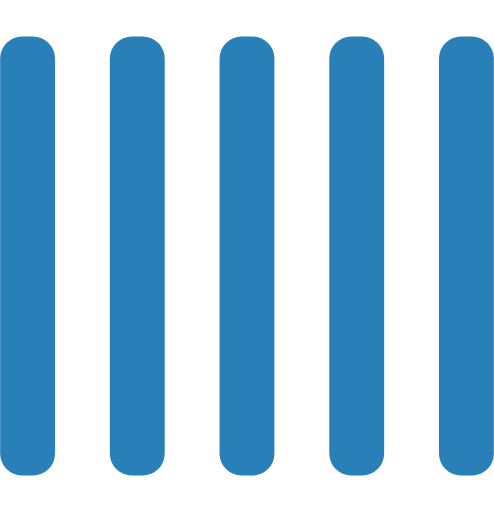
t = 0.00 s
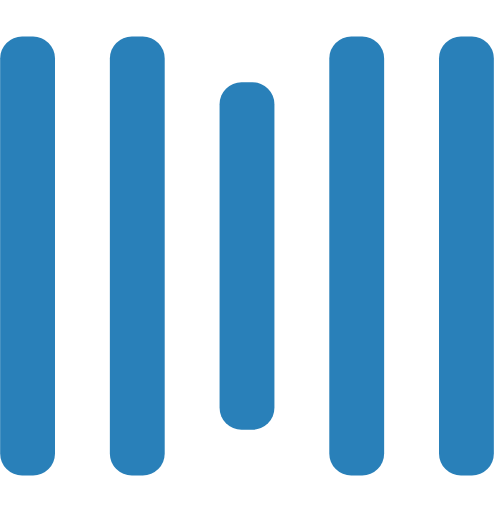
t = 0.25 s
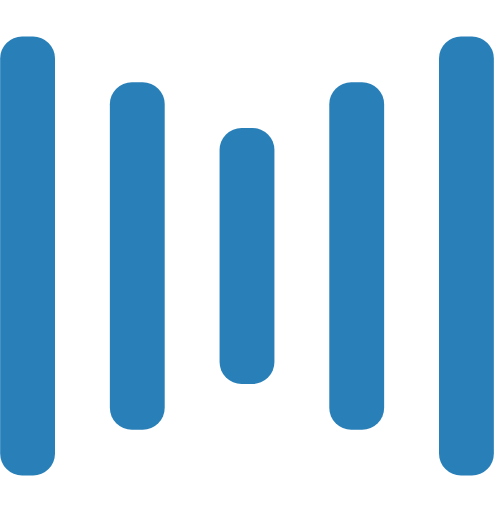
t = 0.50 s
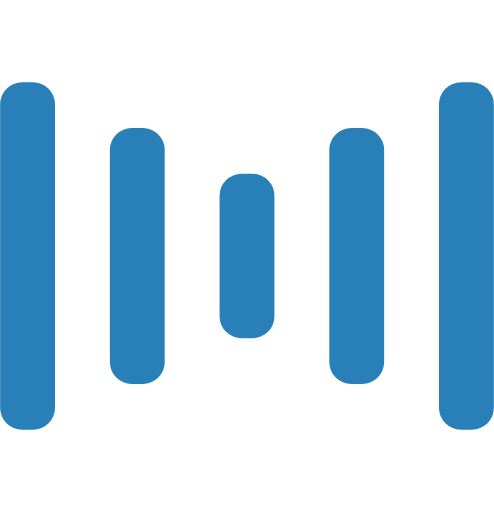
t = 0.75 s
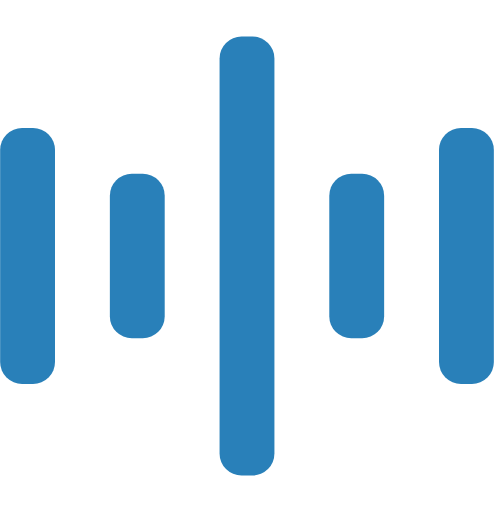
t = 1.00 s
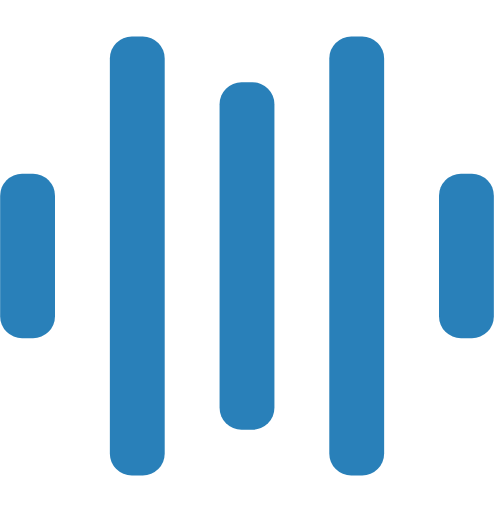
t = 1.25 s

The animated SVG that drew these frames (rendered in a browser with its animation timeline set to each time). Animation: 10 SMIL elements (animate=10); one cycle of 1.50 s, repeats indefinitely.

<svg width="135" height="140" viewBox="0 0 135 140"
     xmlns="http://www.w3.org/2000/svg" fill="#2980B9">
    <rect y="10" width="15" height="120" rx="6" >
        <animate attributeName="height"
             begin="0.5s" dur="1s"
             values="120;110;100;90;80;70;60;50;40;140;120" calcMode="linear"
             repeatCount="indefinite" />
        <animate attributeName="y"
             begin="0.5s" dur="1s"
             values="10;15;20;25;30;35;40;45;50;0;10" calcMode="linear"
             repeatCount="indefinite" />
    </rect>
    <rect x="30" y="10" width="15" height="120" rx="6">
        <animate attributeName="height"
             begin="0.25s" dur="1s"
             values="120;110;100;90;80;70;60;50;40;140;120" calcMode="linear"
             repeatCount="indefinite" />
        <animate attributeName="y"
             begin="0.25s" dur="1s"
             values="10;15;20;25;30;35;40;45;50;0;10" calcMode="linear"
             repeatCount="indefinite" />
    </rect>
    <rect x="60" width="15" height="140" rx="6">
        <animate attributeName="height"
             begin="0s" dur="1s"
             values="120;110;100;90;80;70;60;50;40;140;120" calcMode="linear"
             repeatCount="indefinite" />
        <animate attributeName="y"
             begin="0s" dur="1s"
             values="10;15;20;25;30;35;40;45;50;0;10" calcMode="linear"
             repeatCount="indefinite" />
    </rect>
    <rect x="90" y="10" width="15" height="120" rx="6">
        <animate attributeName="height"
             begin="0.25s" dur="1s"
             values="120;110;100;90;80;70;60;50;40;140;120" calcMode="linear"
             repeatCount="indefinite" />
        <animate attributeName="y"
             begin="0.25s" dur="1s"
             values="10;15;20;25;30;35;40;45;50;0;10" calcMode="linear"
             repeatCount="indefinite" />
    </rect>
    <rect x="120" y="10" width="15" height="120" rx="6">
        <animate attributeName="height"
             begin="0.5s" dur="1s"
             values="120;110;100;90;80;70;60;50;40;140;120" calcMode="linear"
             repeatCount="indefinite" />
        <animate attributeName="y"
             begin="0.5s" dur="1s"
             values="10;15;20;25;30;35;40;45;50;0;10" calcMode="linear"
             repeatCount="indefinite" />
    </rect>
</svg>
